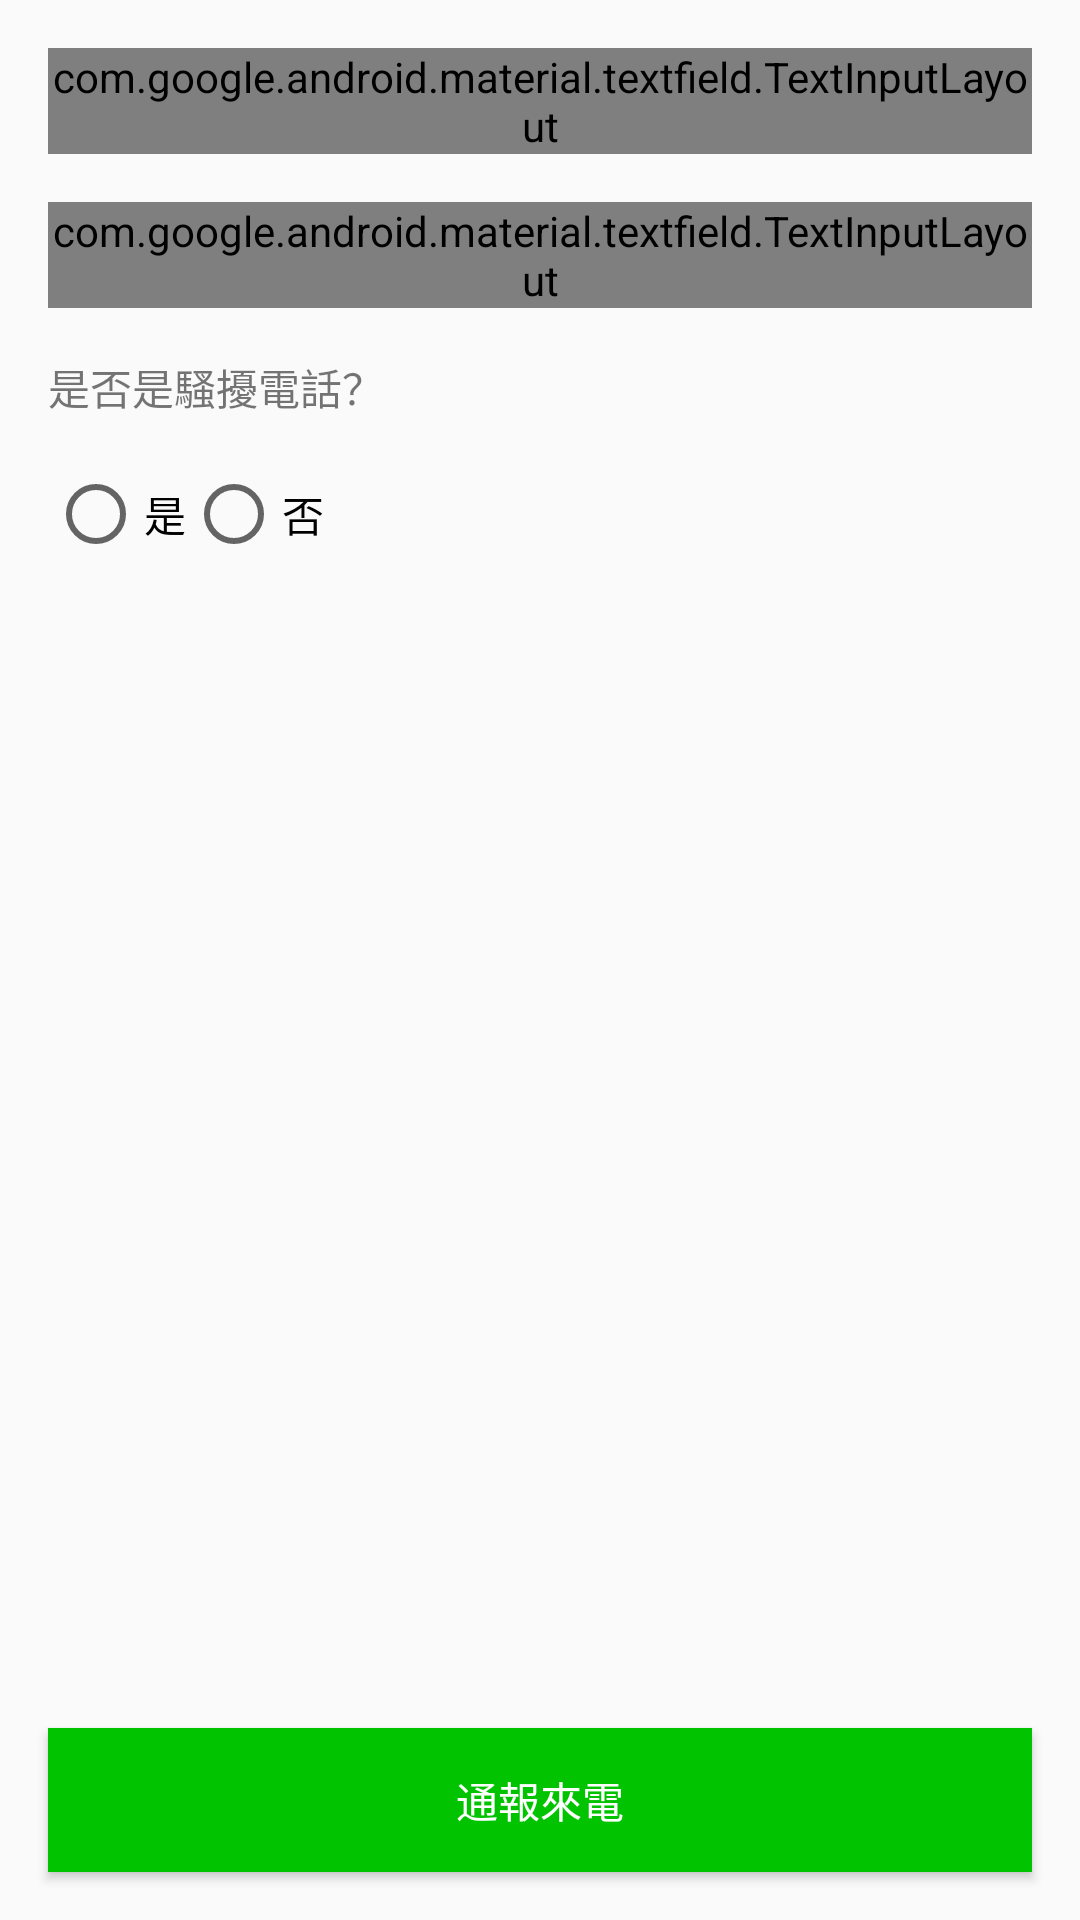

Produce the Android XML layout that renders to this screen, including the resource entries it uses.
<!-- AndroidManifest.xml: application theme Theme.PollyCall -->
<!-- res/layout/fragment_upload_number_page.xml -->
<?xml version="1.0" encoding="utf-8"?>
<layout xmlns:android="http://schemas.android.com/apk/res/android"
    xmlns:tools="http://schemas.android.com/tools"
    xmlns:app="http://schemas.android.com/apk/res-auto">

    <data>


    </data>

    <androidx.constraintlayout.widget.ConstraintLayout
        android:layout_width="match_parent"
        android:layout_height="match_parent"
        tools:context=".uploadnumber.UploadNumberPage">

        <com.google.android.material.textfield.TextInputLayout
            android:id="@+id/phone_number_text_input_layout"
            android:layout_width="match_parent"
            android:layout_height="wrap_content"
            android:layout_margin="@dimen/standard_dimen"
            android:layout_marginTop="@dimen/standard_dimen"
            app:layout_constraintTop_toTopOf="parent"
            app:layout_constraintStart_toStartOf="parent"
            app:layout_constraintEnd_toEndOf="parent">

            <com.google.android.material.textfield.TextInputEditText
                android:id="@+id/phone_number_text_input_edit_text"
                android:layout_width="match_parent"
                android:layout_height="wrap_content"
                android:hint="@string/input_strange_phone_hint"
                android:textColorHint="@color/grey"
                android:inputType="phone" />
        </com.google.android.material.textfield.TextInputLayout>

        <com.google.android.material.textfield.TextInputLayout
            android:id="@+id/phone_owner_text_input_layout"
            android:layout_width="0dp"
            android:layout_height="wrap_content"
            android:layout_marginTop="@dimen/standard_dimen"
            app:layout_constraintTop_toBottomOf="@id/phone_number_text_input_layout"
            app:layout_constraintStart_toStartOf="@id/phone_number_text_input_layout"
            app:layout_constraintEnd_toEndOf="@id/phone_number_text_input_layout">

            <com.google.android.material.textfield.TextInputEditText
                android:id="@+id/phone_number_owner_input_edit_text"
                android:layout_width="match_parent"
                android:layout_height="wrap_content"
                android:textColorHint="@color/grey"
                android:hint="@string/phone_owner_hint"
                android:inputType="textAutoComplete"
                android:imeOptions="actionDone"
                />
        </com.google.android.material.textfield.TextInputLayout>

        <TextView
            android:id="@+id/is_scam_title"
            android:layout_width="0dp"
            android:layout_height="wrap_content"
            android:textColorHint="@color/grey"
            android:text="@string/is_scam_hint"

            android:layout_marginTop="@dimen/standard_dimen"
            app:layout_constraintTop_toBottomOf="@id/phone_owner_text_input_layout"
            app:layout_constraintStart_toStartOf="@id/phone_owner_text_input_layout"
            app:layout_constraintEnd_toEndOf="@id/phone_owner_text_input_layout" />

        <RadioGroup
            android:id="@+id/is_scam_radio_group"
            android:layout_margin="@dimen/standard_dimen"
            android:layout_width="match_parent"
            android:layout_height="wrap_content"
            app:layout_constraintTop_toBottomOf="@id/is_scam_title"
            android:orientation="horizontal">

            <RadioButton
                android:id="@+id/is_scam_yes"
                android:text="@string/true_value"
                android:layout_width="wrap_content"
                android:layout_height="wrap_content" />

            <RadioButton
                android:id="@+id/is_scam_no"
                android:text="@string/no_value"
                android:layout_width="wrap_content"
                android:layout_height="wrap_content" />
        </RadioGroup>

        <Button
            android:id="@+id/submit_button"
            android:layout_width="0dp"
            android:layout_height="wrap_content"
            android:text="@string/submit_btn"
            android:layout_margin="@dimen/standard_dimen"
            android:textColor="@color/background"
            android:background="@color/primary"
            app:layout_constraintBottom_toBottomOf="parent"
            app:layout_constraintStart_toStartOf="parent"
            app:layout_constraintEnd_toEndOf="parent" />

        <com.airbnb.lottie.LottieAnimationView
            android:id="@+id/success_animation"
            app:lottie_loop="false"
            app:lottie_autoPlay="false"
            android:visibility="gone"
            android:layout_width="match_parent"
            android:layout_height="match_parent"
            app:lottie_rawRes="@raw/success"
            />
        <com.airbnb.lottie.LottieAnimationView
            android:id="@+id/fail_animation"
            app:lottie_loop="false"
            app:lottie_autoPlay="false"
            android:visibility="gone"
            android:layout_width="match_parent"
            android:layout_height="match_parent"
            app:lottie_rawRes="@raw/error_lottie"
            />



    </androidx.constraintlayout.widget.ConstraintLayout>
</layout>
<!-- resources referenced by this layout -->
<resources>
  <color name="background">#FFFFFFFF</color>
  <color name="grey">#5C5C57</color>
  <color name="primary">#02C300</color>
  <dimen name="standard_dimen">16dp</dimen>
  <string name="input_strange_phone_hint">請輸入陌生電話</string>
  <string name="is_scam_hint">是否是騷擾電話？</string>
  <string name="no_value">否</string>
  <string name="phone_owner_hint">這是誰打來的？</string>
  <string name="submit_btn">通報來電</string>
  <string name="true_value">是</string>
  <style name="Theme.PollyCall" parent="android:Theme.Material.Light.NoActionBar" />
</resources>
